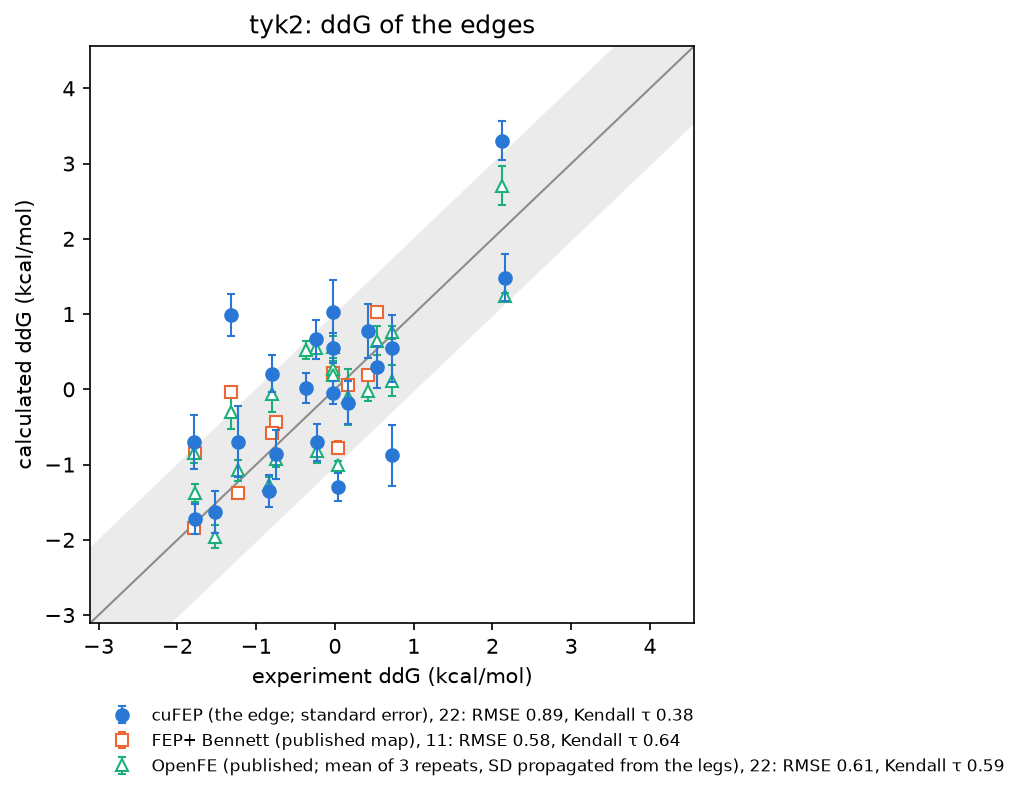

Source data for this figure (header and first rows):
edge, ligand_a, ligand_b, lomap_score, exp_ddg, cufep_ddg, cufep_error, cufep_network_ddg, in_published_map, fepplus_bennett_ddg, fepplus_bennett_error, fepplus_ccc_ddg, in_openfe_network, openfe_ddg, openfe_error, windows_complex, windows_solvent, lowest_overlap_complex, lowest_overlap_solvent, backend_complex, backend_solvent, not_reliable, fewest_independent_samples_complex, fewest_independent_samples_solvent
ejm_31~ejm_42, ejm_31, ejm_42, 0.9048, -0.24, 0.667, 0.2586, 0.394, False, , , , True, 0.545, 0.05174, 9, 9, 0.07933, 0.09661, cupotential, cupotential, , 143.0, 1000
ejm_31~ejm_44, ejm_31, ejm_44, 0.6065, 2.12, 3.304, 0.2604, 3.331, False, , , , True, 2.706, 0.2563, 10, 9, 0.09466, 0.06044, cupotential, cupotential, , 125.0, 667.0
ejm_31~ejm_45, ejm_31, ejm_45, 0.7408, -0.02, 0.5489, 0.2016, 0.5489, True, 0.2121, 0.05129, 0.25, True, 0.2711, 0.1118, 10, 9, 0.06136, 0.08229, openmm, openmm, , 286.0, 1000
ejm_31~ejm_46, ejm_31, ejm_46, 0.3679, -1.77, -1.721, 0.1992, -1.646, True, -0.8433, 0.05639, -0.91, True, -1.377, 0.119, 9, 9, 0.08778, 0.09786, cupotential, cupotential, , 286.0, 1000
ejm_31~ejm_48, ejm_31, ejm_48, 0.3012, 0.54, 0.2982, 0.2765, 0.4613, True, 1.027, 0.05716, 1.05, True, 0.6486, 0.1879, 10, 9, 0.05689, 0.06815, cupotential, cupotential, , 50.0, 1000
ejm_42~ejm_54, ejm_42, ejm_54, 0.8607, -0.75, -0.8621, 0.3253, -0.617, True, -0.4379, 0.05311, -0.43, True, -0.9235, 0.1083, 9, 9, 0.1109, 0.1591, openmm, openmm, , 42.0, 32.0
ejm_43~ejm_42, ejm_43, ejm_42, 0.9048, -1.52, -1.631, 0.2839, -1.599, False, , , , True, -1.959, 0.1507, 9, 9, 0.06188, 0.1021, openmm, openmm, , 154.0, 1000
ejm_44~ejm_43, ejm_44, ejm_43, 0.7408, -0.84, -1.356, 0.2109, -1.338, False, , , , True, -1.268, 0.09673, 9, 9, 0.04257, 0.09864, cupotential, cupotential, , 125.0, 1000
ejm_47~ejm_31, ejm_47, ejm_31, 0.3329, 0.16, -0.176, 0.2839, -0.3452, True, 0.0573, 0.06136, 0.03, True, -0.1031, 0.3749, 10, 9, 0.05236, 0.08488, cupotential, cupotential, , 91.0, 1000
ejm_47~ejm_50, ejm_47, ejm_50, 0.3012, 0.72, -0.8786, 0.4034, -0.5368, False, , , , True, 0.1171, 0.2051, 10, 9, 0.04169, 0.08554, cupotential, cupotential, , 65.0, 1000
ejm_49~ejm_31, ejm_49, ejm_31, 0.2725, -1.79, -0.6987, 0.3544, -0.6294, True, -1.837, 0.06617, -1.86, True, -0.8431, 0.1354, 10, 10, 0.07252, 0.08695, cupotential, cupotential, , 167.0, 1000
ejm_49~ejm_50, ejm_49, ejm_50, 0.2466, -1.23, -0.6967, 0.4749, -0.8211, True, -1.377, 0.07213, -1.35, True, -1.078, 0.1364, 10, 10, 0.08976, 0.08999, cupotential, cupotential, , 154.0, 1000
ejm_50~ejm_42, ejm_50, ejm_42, 0.9512, -0.8, 0.2096, 0.2504, 0.5857, True, -0.5823, 0.05988, -0.55, True, -0.05771, 0.2429, 9, 9, 0.08845, 0.134, openmm, openmm, , 167.0, 1000
ejm_50~ejm_48, ejm_50, ejm_48, 0.2725, -0.02, 1.028, 0.4191, 0.6529, False, , , , True, 0.5641, 0.1453, 10, 9, 0.08511, 0.04937, cupotential, cupotential, , 84.0, 1000
ejm_50~ejm_55, ejm_50, ejm_55, 0.9048, -0.23, -0.7061, 0.2448, -0.8449, False, , , , True, -0.8185, 0.1663, 9, 9, 0.08757, 0.1443, openmm, openmm, , 286.0, 1000
ejm_55~ejm_54, ejm_55, ejm_54, 0.8607, -1.32, 0.9918, 0.2773, 0.8136, True, -0.0346, 0.058, -0.04, True, -0.303, 0.2298, 9, 9, 0.08625, 0.1407, cupotential, cupotential, , 223.0, 400.0
jmc_23~ejm_31, jmc_23, ejm_31, 0.3329, 2.16, 1.486, 0.3161, 1.672, False, , , , True, 1.243, 0.0431, 9, 9, 0.06493, 0.08804, cupotential, cupotential, , 106.0, 1000
jmc_23~jmc_27, jmc_23, jmc_27, 0.9512, 0.42, 0.7716, 0.3558, 0.1807, True, 0.1946, 0.0522, 0.17, True, -0.01854, 0.1365, 9, 9, 0.1061, 0.223, cupotential, cupotential, , 118.0, 1000
jmc_23~jmc_28, jmc_23, jmc_28, 0.9512, 0.72, 0.5437, 0.4461, 1.101, False, , , , True, 0.7555, 0.08211, 9, 9, 0.09062, 0.1488, cupotential, cupotential, , 400.0, 1000
jmc_27~ejm_46, jmc_27, ejm_46, 0.9048, -0.03, -0.04528, 0.1532, -0.1548, False, , , , True, 0.1847, 0.05652, 9, 9, 0.07724, 0.1245, cupotential, cupotential, , 334.0, 1000
jmc_28~jmc_30, jmc_28, jmc_30, 0.7788, 0.04, -1.298, 0.1819, -1.205, True, -0.7756, 0.08268, -0.8, True, -1.005, 0.05141, 9, 9, 0.1144, 0.1634, cupotential, cupotential, , 200.0, 1000
jmc_30~ejm_46, jmc_30, ejm_46, 0.8187, -0.37, 0.01768, 0.2007, 0.1304, False, , , , True, 0.5273, 0.1182, 9, 9, 0.07667, 0.1351, cupotential, cupotential, , 48.89, 1000
